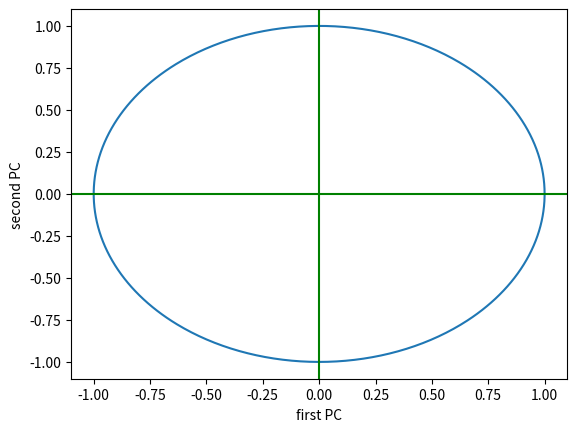

The script that saved this image:
import numpy as np
import matplotlib.pyplot as mpl

x = [np.cos(t) for t in np.arange(0, np.pi * 2, 0.01)]
print("x=", x)
y = [np.sin(t) for t in np.arange(0, np.pi * 2, 0.01)]
print("y=", y)

mpl.plot(x, y)
mpl.axhline(0, color="g")
mpl.axvline(0, color="g")
mpl.xlabel("first PC")
mpl.ylabel("second PC")
mpl.show()


def normalize(X):
    XMin = np.min(X, axis=0)
    # print(xMin)
    XMax = np.max(X, axis=0)
    XNorm = (X - XMin) / (XMax - XMin)
    return XNorm


def standardize(X):
    means = np.mean(X, axis=0)
    stdv = np.std(X, axis=0);
    return (X - means) / stdv
